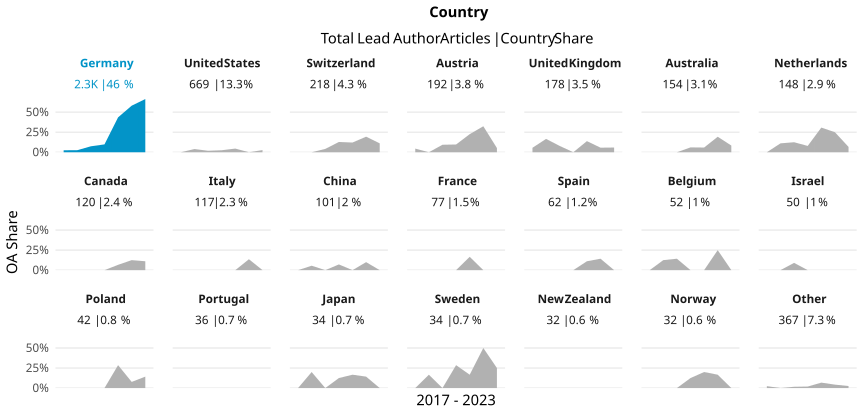

Values plotted in this chart, from the file beside it:
country_name_fct, cr_year, articles, cc_total, prop
Germany, '17, 284, 7, 0.02465
Germany, '18, 309, 8, 0.02589
Germany, '19, 350, 26, 0.07429
Germany, '20, 347, 34, 0.09798
Germany, '21, 372, 162, 0.4355
Germany, '22, 394, 229, 0.5812
Germany, '23, 253, 168, 0.664
United States, '17, 80, 0, 0
United States, '18, 75, 3, 0.04
United States, '19, 108, 2, 0.01852
United States, '20, 120, 3, 0.025
United States, '21, 109, 5, 0.04587
United States, '22, 103, 0, 0
United States, '23, 74, 2, 0.02703
Switzerland, '17, 30, 0, 0
Switzerland, '18, 29, 0, 0
Switzerland, '19, 24, 1, 0.04167
Switzerland, '20, 39, 5, 0.1282
Switzerland, '21, 33, 4, 0.1212
Switzerland, '22, 36, 7, 0.1944
Switzerland, '23, 27, 3, 0.1111
Austria, '17, 22, 1, 0.04545
Austria, '18, 20, 0, 0
Austria, '19, 32, 3, 0.09375
Austria, '20, 31, 3, 0.09677
Austria, '21, 31, 7, 0.2258
Austria, '22, 37, 12, 0.3243
Austria, '23, 19, 1, 0.05263
United Kingdom, '17, 18, 1, 0.05556
United Kingdom, '18, 18, 3, 0.1667
United Kingdom, '19, 38, 3, 0.07895
United Kingdom, '20, 16, 0, 0
United Kingdom, '21, 36, 5, 0.1389
United Kingdom, '22, 35, 2, 0.05714
United Kingdom, '23, 17, 1, 0.05882
Australia, '17, 23, 0, 0
Australia, '18, 18, 0, 0
Australia, '19, 20, 0, 0
Australia, '20, 33, 2, 0.06061
Australia, '21, 17, 1, 0.05882
Australia, '22, 31, 6, 0.1935
Australia, '23, 12, 1, 0.08333
Netherlands, '17, 20, 0, 0
Netherlands, '18, 18, 2, 0.1111
Netherlands, '19, 16, 2, 0.125
Netherlands, '20, 38, 3, 0.07895
Netherlands, '21, 13, 4, 0.3077
Netherlands, '22, 28, 7, 0.25
Netherlands, '23, 15, 1, 0.06667
Canada, '17, 11, 0, 0
Canada, '18, 17, 0, 0
Canada, '19, 16, 0, 0
Canada, '20, 19, 0, 0
Canada, '21, 15, 1, 0.06667
Canada, '22, 24, 3, 0.125
Canada, '23, 18, 2, 0.1111
Italy, '17, 14, 0, 0
Italy, '18, 22, 0, 0
Italy, '19, 17, 0, 0
Italy, '20, 17, 0, 0
... 86 more rows
